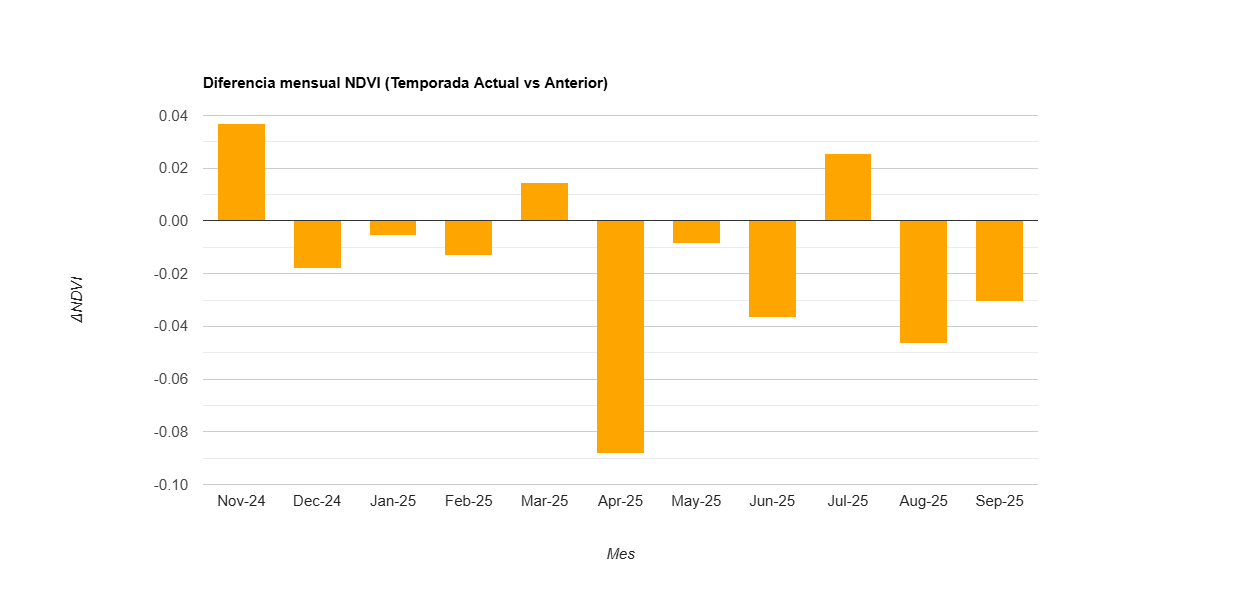

Values plotted in this chart, from the file beside it:
label, diff
Nov-24, 0.037
Dec-24, -0.018
Jan-25, -0.006
Feb-25, -0.013
Mar-25, 0.015
Apr-25, -0.088
May-25, -0.008
Jun-25, -0.037
Jul-25, 0.026
Aug-25, -0.046
Sep-25, -0.031
